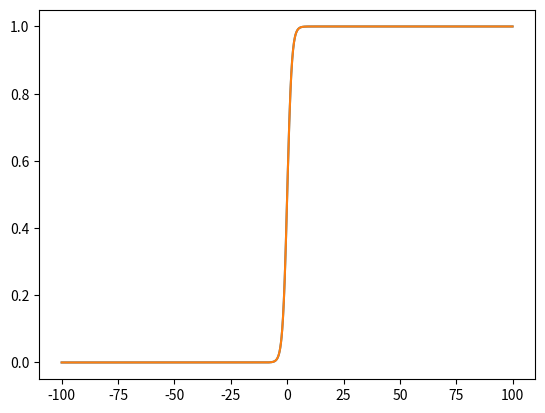

The script that saved this image:
# -*- coding: utf-8 -*-
"""
[redacted]
"""

import numpy
import math
import matplotlib.pyplot as plt


def sigmoid(x):
    a = []
    for item in x:
        a.append(1.0 / (1.0 + math.exp(-item)))
    return a


x = numpy.arange(-100, 100, 0.1)
y = sigmoid(x)
plt.plot(x, y)
plt.show()

x = numpy.arange(-100, 100, 0.1)
y = sigmoid(x)
plt.plot(x, y)
plt.show()